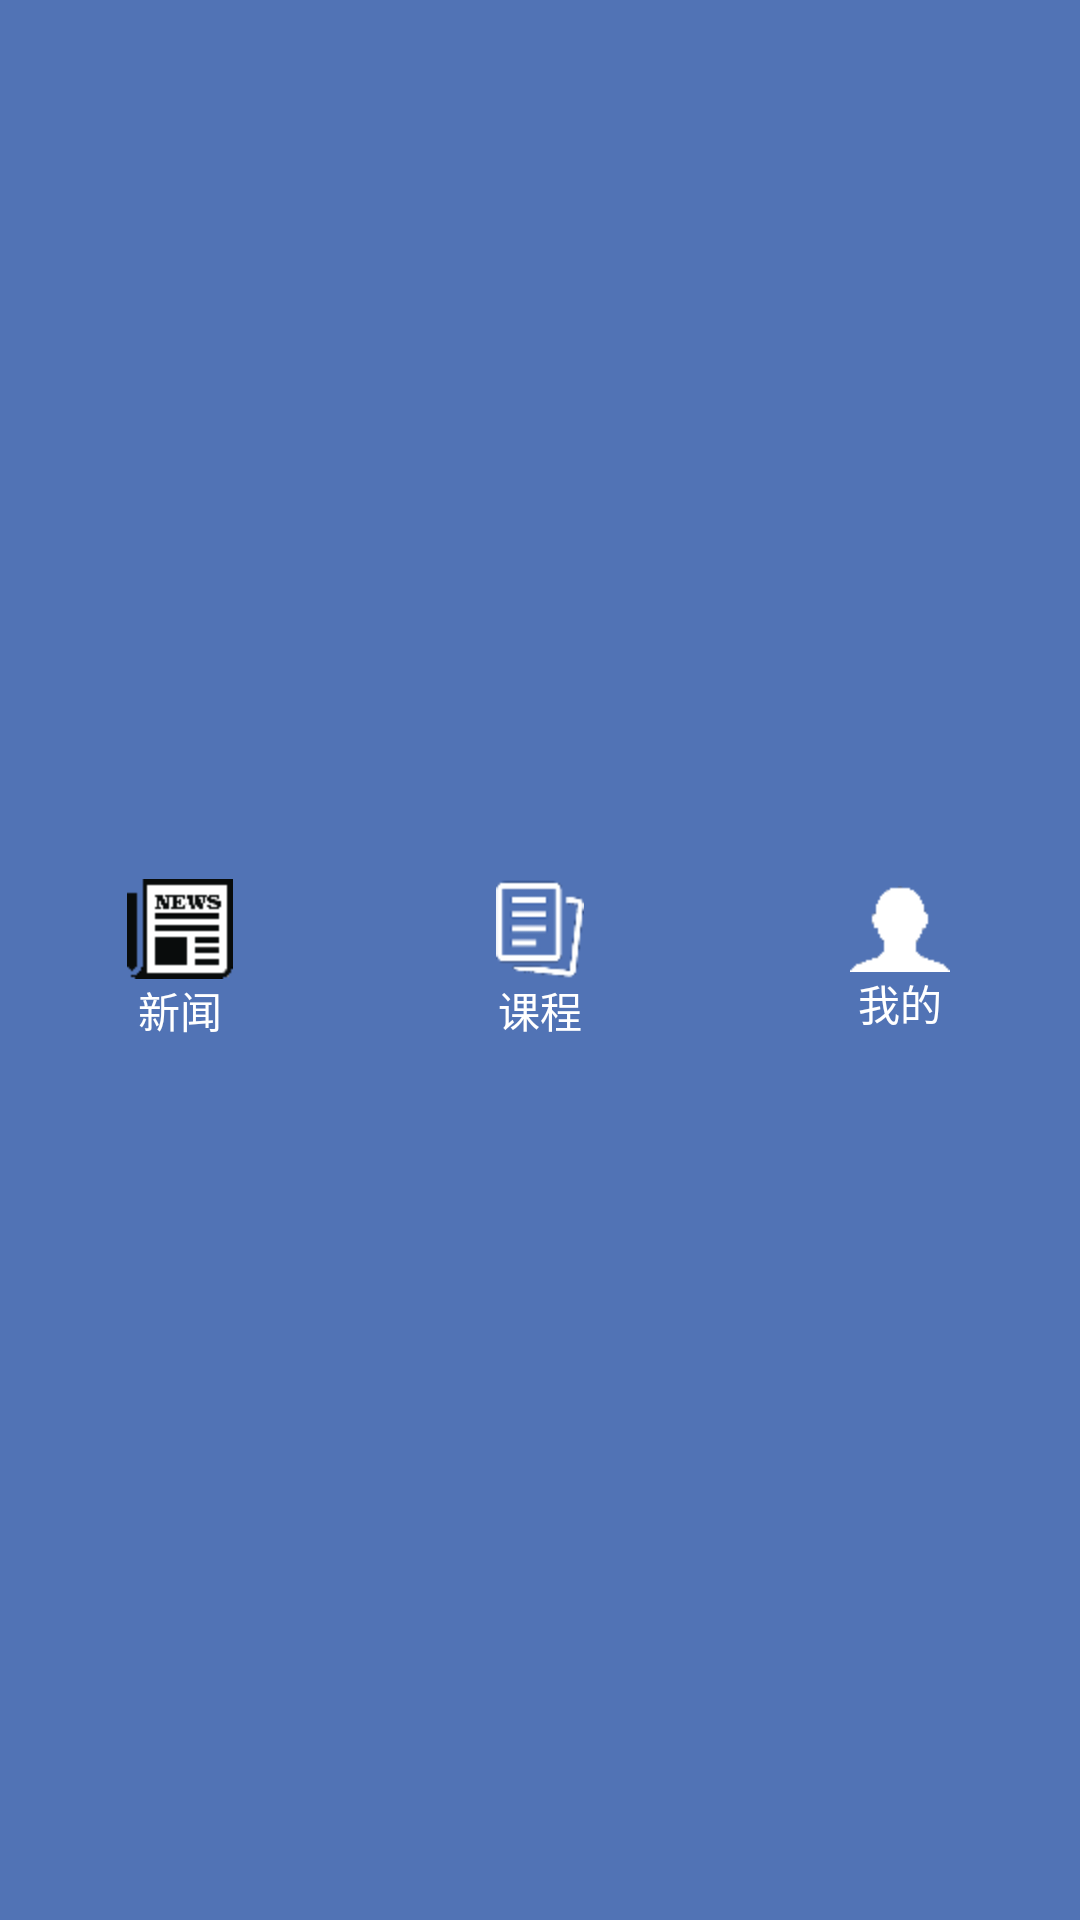

Write the Android layout XML for this screen, with the resource values it uses.
<!-- AndroidManifest.xml: application theme AppTheme -->
<!-- res/layout/bottom.xml -->
<?xml version="1.0" encoding="utf-8"?>
<LinearLayout xmlns:android="http://schemas.android.com/apk/res/android"
    android:layout_width="match_parent"
    android:layout_height="55dp"
    android:gravity="center"
    android:background="@color/bottom_color"
    android:orientation="horizontal">

    <LinearLayout
        android:layout_width="0dp"
        android:layout_height="wrap_content"
        android:layout_weight="1"
        android:id="@+id/id_tab_news"
        android:gravity="center"
        android:orientation="vertical">

        <ImageButton
            android:id="@+id/id_tab_news_img"
            android:clickable="false"
            android:layout_width="wrap_content"
            android:layout_height="wrap_content"
            android:src="@mipmap/tab_news_black"
            android:background="#00000000"/>
        <TextView
            android:layout_width="wrap_content"
            android:layout_height="wrap_content"
            android:textColor="#ffffff"
            android:text="新闻"/>
    </LinearLayout>
    <LinearLayout
        android:id="@+id/id_tab_project"
        android:layout_width="0dp"
        android:layout_height="wrap_content"
        android:layout_weight="1"
        android:gravity="center"
        android:orientation="vertical">

        <ImageButton
            android:id="@+id/id_tab_project_img"
            android:clickable="false"
            android:layout_width="wrap_content"
            android:layout_height="wrap_content"
            android:src="@mipmap/tab_project_blue"
            android:background="#00000000"/>
        <TextView
            android:layout_width="wrap_content"
            android:layout_height="wrap_content"
            android:textColor="#ffffff"
            android:text="课程"/>
    </LinearLayout>
    <LinearLayout
        android:id="@+id/id_tab_mine"
        android:layout_width="0dp"
        android:layout_height="wrap_content"
        android:layout_weight="1"
        android:gravity="center"
        android:orientation="vertical">

        <ImageButton
            android:id="@+id/id_tab_mine_img"
            android:clickable="false"
            android:layout_width="wrap_content"
            android:layout_height="wrap_content"
            android:src="@mipmap/tab_mine_blue"
            android:background="#00000000"/>
        <TextView
            android:layout_width="wrap_content"
            android:layout_height="wrap_content"
            android:textColor="#ffffff"
            android:text="我的"/>
    </LinearLayout>

</LinearLayout>
<!-- resources referenced by this layout -->
<resources>
  <color name="bottom_color">#5173B5</color>
  <!-- mipmap tab_mine_blue: png bitmap (mipmap-hdpi, 406 bytes) -->
  <!-- mipmap tab_news_black: png bitmap (mipmap-hdpi, 787 bytes) -->
  <!-- mipmap tab_project_blue: png bitmap (mipmap-hdpi, 1883 bytes) -->
  <style name="AppTheme" parent="Theme.AppCompat.DayNight.NoActionBar">
          
          <item name="colorPrimary">@color/colorPrimary</item>
          <item name="colorPrimaryDark">@color/colorPrimaryDark</item>
          <item name="colorAccent">@color/colorAccent</item>
      </style>
  <color name="colorPrimary">#3F51B5</color>
  <color name="colorPrimaryDark">#303F9F</color>
  <color name="colorAccent">#FF4081</color>
</resources>
